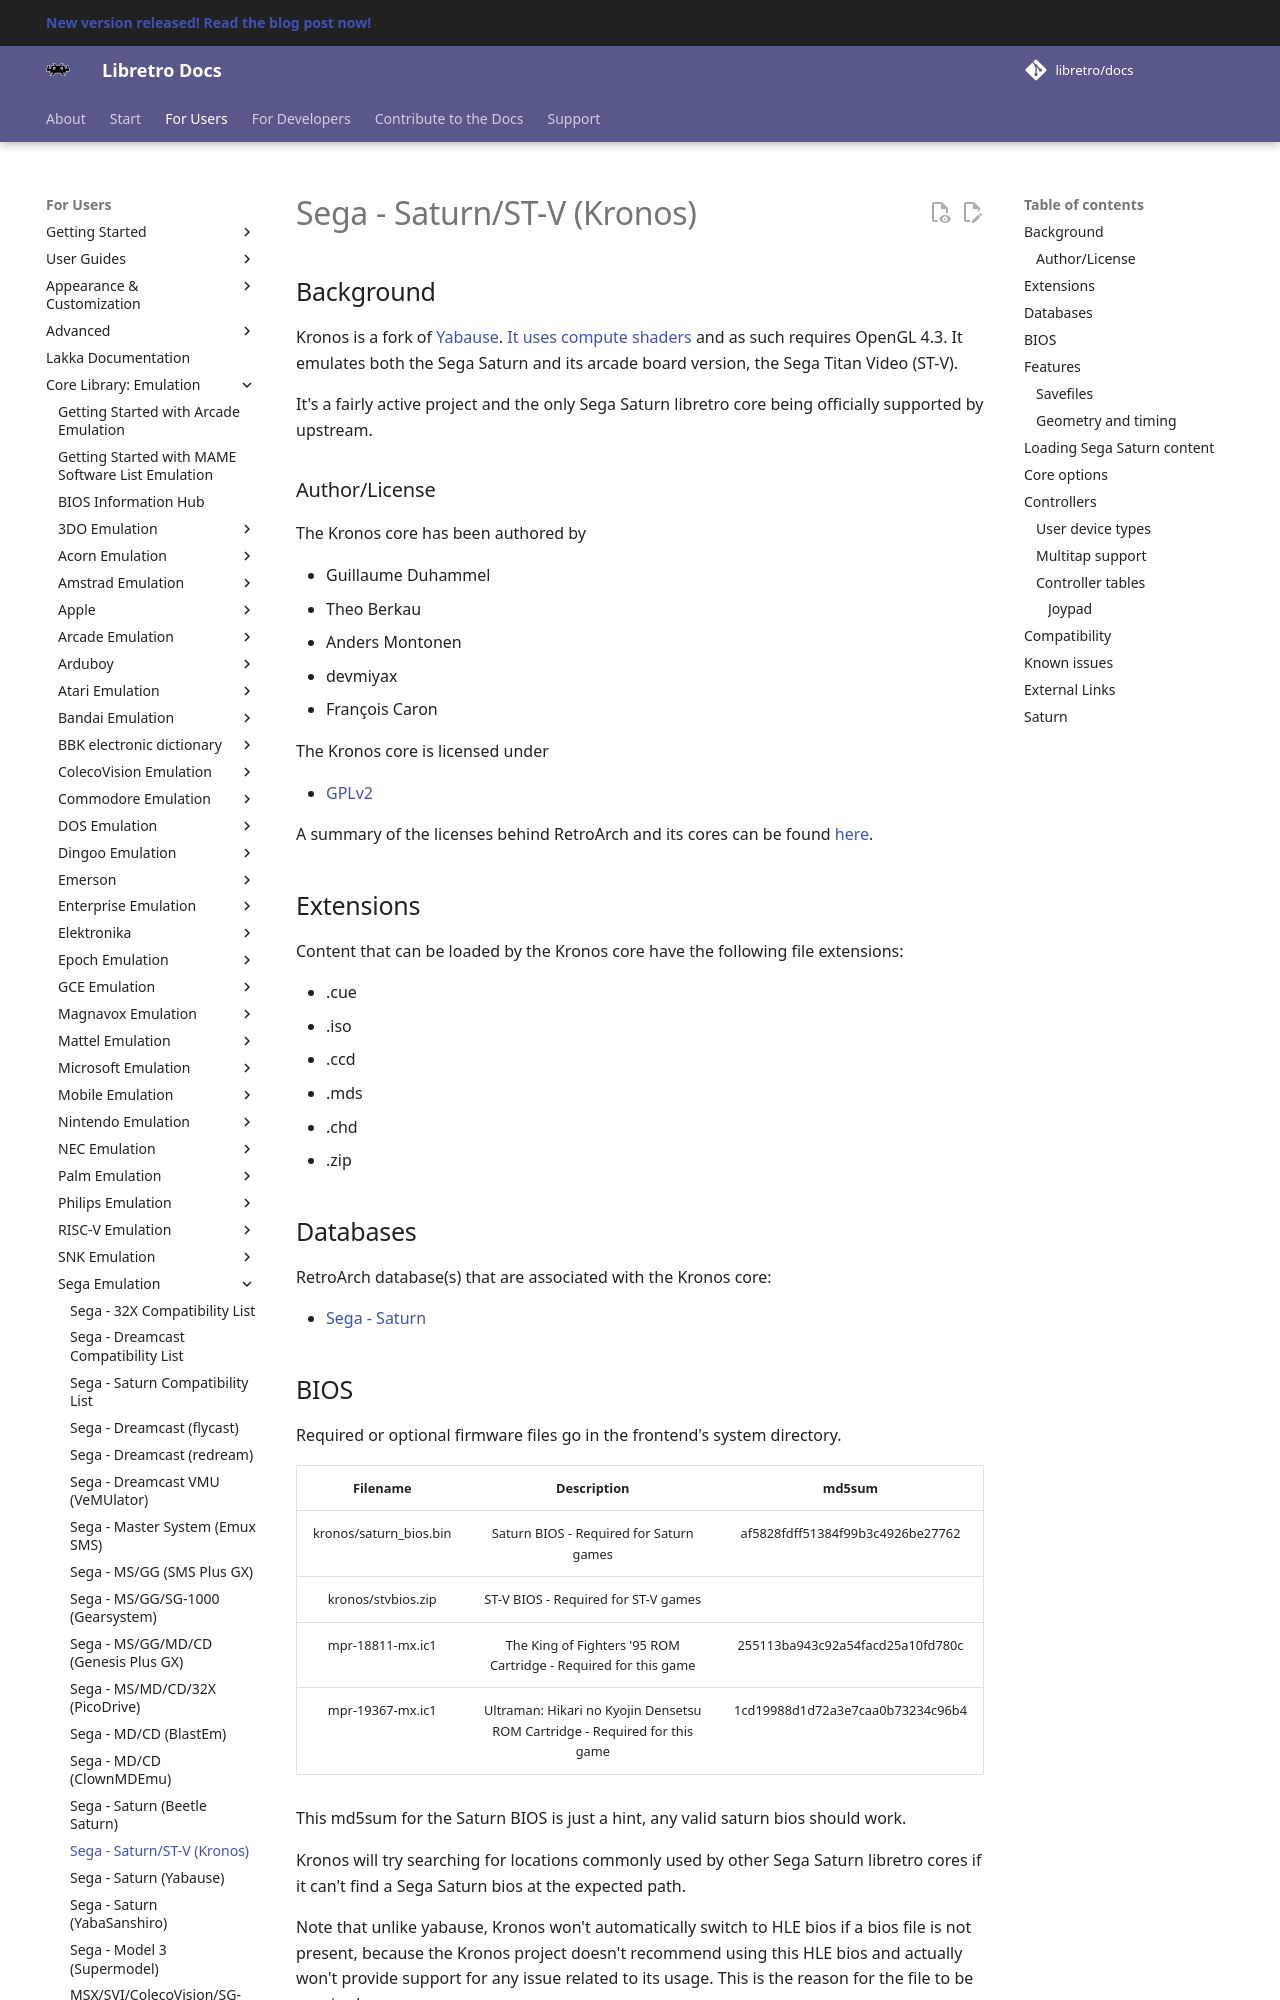

repository: RogueScholar/libretro-docs · page: library/kronos/index.html · generator: mkdocs

# Sega - Saturn/ST-V (Kronos)

## Background

Kronos is a fork of [Yabause](yabause.md). [It uses compute shaders](https://www.libretro.com/index.php/kronos-2-1-2-progress-report-sega-saturn-emulator/) and as such requires OpenGL 4.3. It emulates both the Sega Saturn and its arcade board version, the Sega Titan Video (ST-V).

It's a fairly active project and the only Sega Saturn libretro core being officially supported by upstream.

### Author/License

The Kronos core has been authored by

- Guillaume Duhammel
- Theo Berkau
- Anders Montonen
- devmiyax
- François Caron

The Kronos core is licensed under

- [GPLv2](https://github.com/libretro/yabause/blob/kronos/yabause/COPYING)

A summary of the licenses behind RetroArch and its cores can be found [here](../development/licenses.md).

## Extensions

Content that can be loaded by the Kronos core have the following file extensions:

- .cue
- .iso
- .ccd
- .mds
- .chd
- .zip

## Databases

RetroArch database(s) that are associated with the Kronos core:

- [Sega - Saturn](https://github.com/libretro/libretro-database/blob/master/rdb/Sega%20-%20Saturn.rdb)
